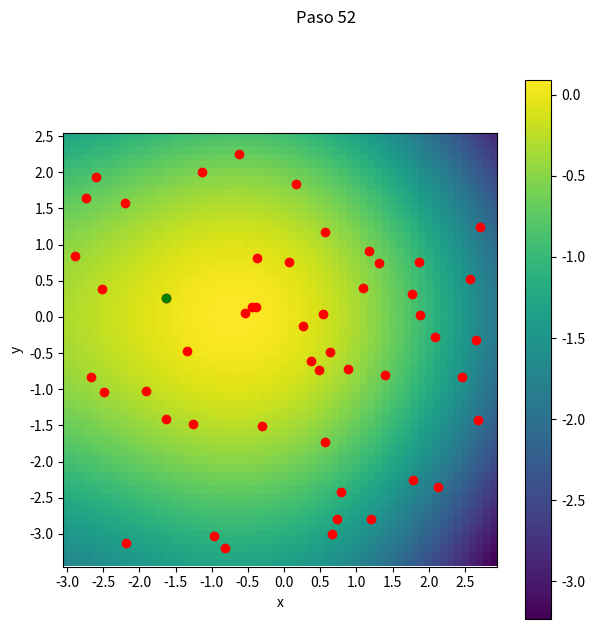
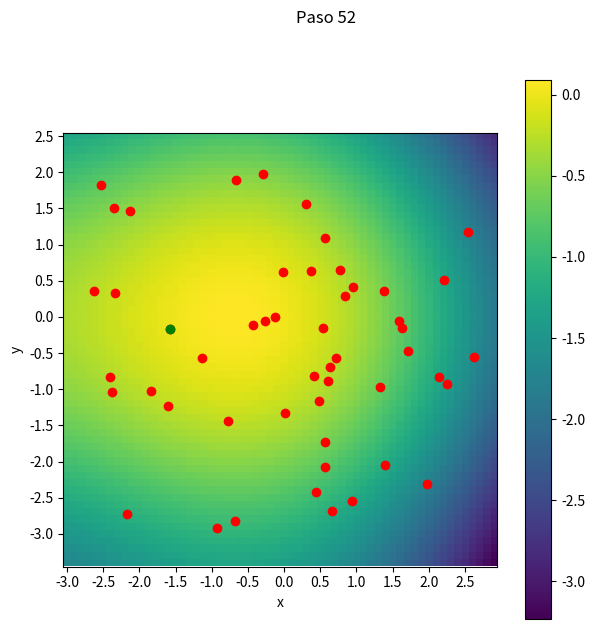
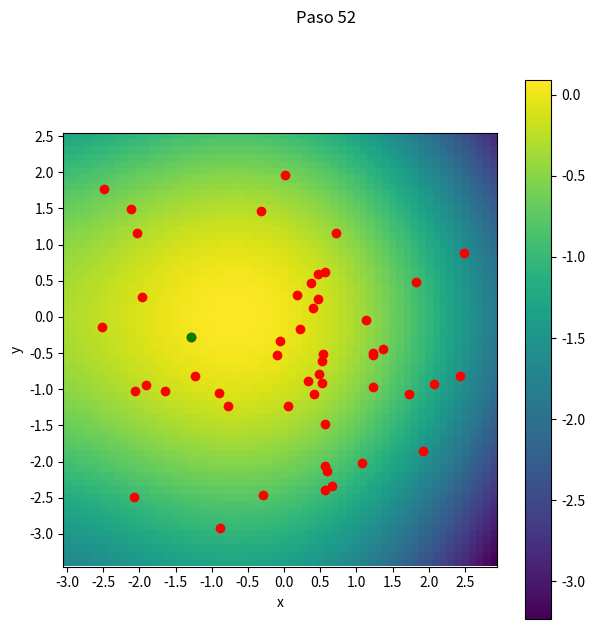
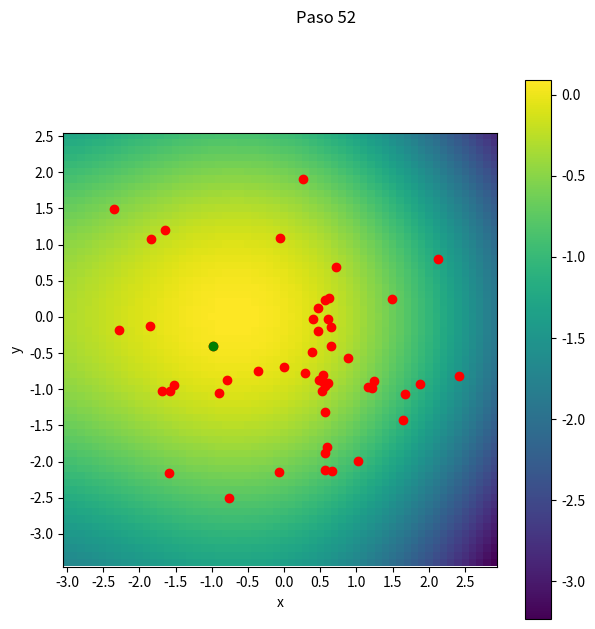
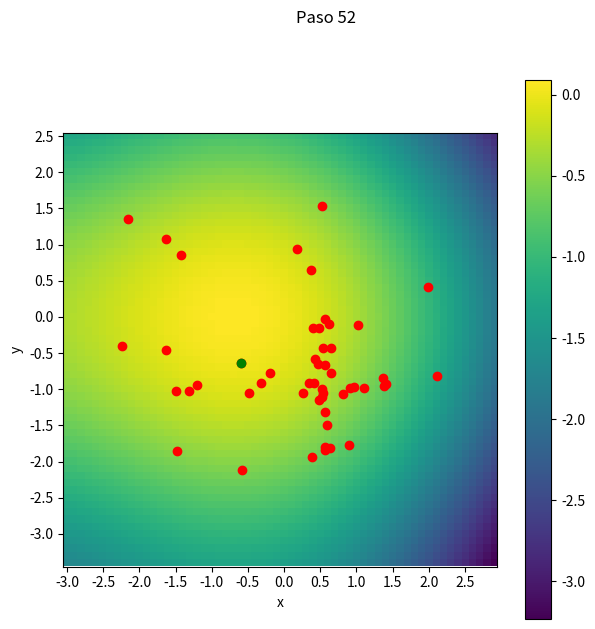
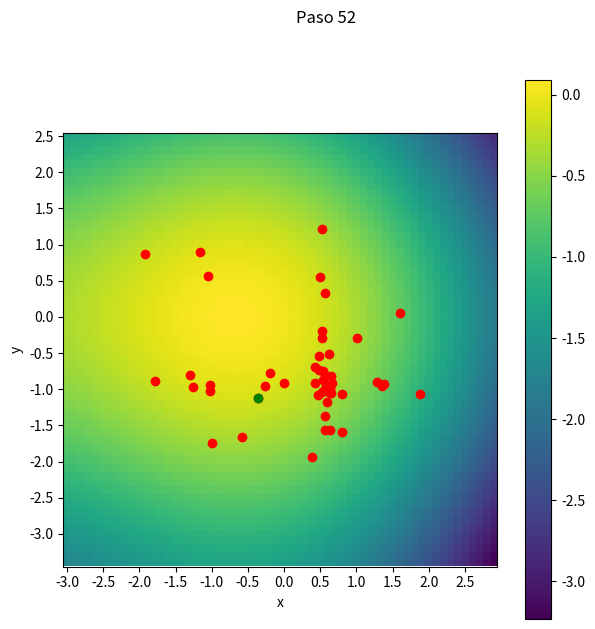
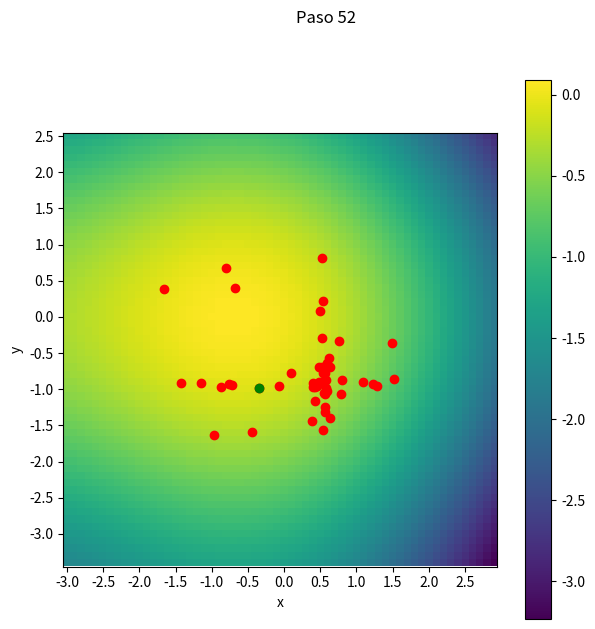
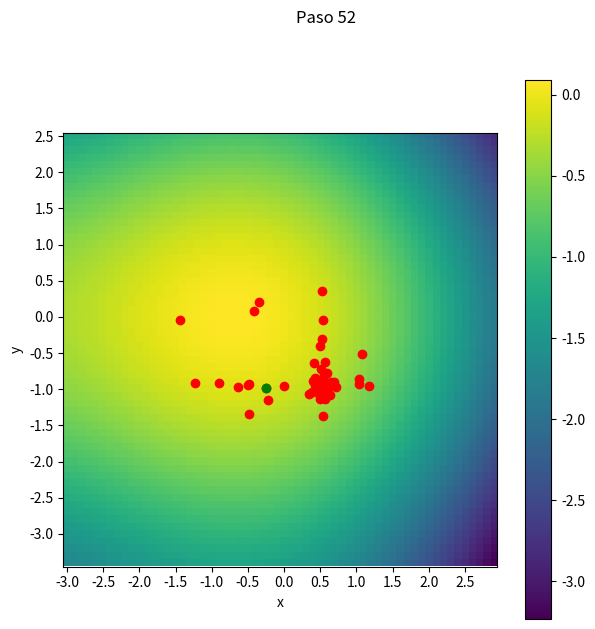
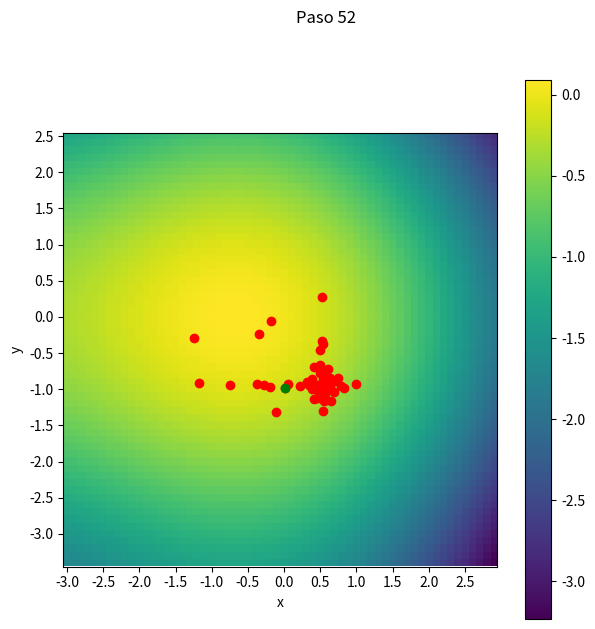

Recreate these plots in Python, in order.
from random import uniform
import matplotlib.pyplot as plt
import numpy as np
from math import floor, log
import pandas as pd

def g(x, y):
    return ((x + 0.7)**4 - 50 * x**2 - 50 * x + (y + 0.7)**4 - 50 * y**2 + 50 * y)/300

low = -3
high = 3
step = 0.1
p = np.arange(low, high, step)
n = len(p)
z = np.zeros((n, n), dtype=float)
valores=[]
paso = 0.5

digitos = floor(log(100, 50)) + 1
guardar = 0
for i in range(n):
    x = p[i]
    for j in range(n): 
        y = p[n - j - 1] # voltear
        z[i, j] = g(x, y)
        valores.append(g(x, y))

tmax=3
for a in range(51, 100, 10):

    resultados = pd.DataFrame()
    for tiem in range(2, 5):
        agentes =  pd.DataFrame()
        agentes['x'] = [uniform(low, high) for i in range(a)]
        agentes['y'] = [uniform(low, high) for i in range(a)]
        agentes['best'] = [max(valores) for i in range(a)]
        bestx = agentes['x'][0]
        besty = agentes['x'][0]
        best = g(bestx,besty)
        for tiempo in range(tmax**tiem):
            agentes['dx'] = [uniform(0, paso) for i in range(a)]
            agentes['dy'] = [uniform(0, paso) for i in range(a)]
            # delta = uniform(0, step)
            for i in range(a):
                r = agentes.iloc[i]
                
                xl = r.x - r.dx
                xr = r.x + r.dx
                yd = r.y - r.dy
                yu = r.y + r.dy
                
                if  xl < low-step:
                    xl = r.x
                if  xr > high+step:
                    xr = r.x
                if  yd < low-step:
                    yd = r.y
                if  yu > high+step:
                    yu = r.y
                
                g1 = g(xl, yu)
                g2 = g(r.x, yu)
                g3 = g(xr, yu)
                g4 = g(xl, r.y)
                g5 = g(xr, r.y)
                g6 = g(xl, yd)
                g7 = g(r.x, yd)
                g8 = g(xr, yd)
                lista = [g1,g2,g3,g4,g5,g6,g7,g8]
                mayor = lista.index(max(lista))+1   
                       
                if mayor == 1:
                    agentes.at[i, 'x'] = xl
                    agentes.at[i, 'y'] = yu
                elif mayor ==2:
                    agentes.at[i, 'x'] = r.x
                    agentes.at[i, 'y'] = yu
                elif mayor ==3:
                    agentes.at[i, 'x'] = xr
                    agentes.at[i, 'y'] = yu
                elif mayor ==4:
                    agentes.at[i, 'x'] = xl
                    agentes.at[i, 'y'] = r.y
                elif mayor ==5:
                    agentes.at[i, 'x'] = xr
                    agentes.at[i, 'y'] = r.y
                elif mayor ==6:
                    agentes.at[i, 'x'] = xl
                    agentes.at[i, 'y'] = yd
                elif mayor ==7:
                    agentes.at[i, 'x'] = r.x
                    agentes.at[i, 'y'] = yd
                elif mayor ==8:
                    agentes.at[i, 'x'] = xr
                    agentes.at[i, 'y'] = yd
                
                mejor = g(r.x, r.y)
                if mejor < best:
                    best = g(r.x, r.y)
                    bestx = r.x
                    besty = r.y
                
                if mejor < r.best:
                    agentes.at[i, 'best'] = mejor
                    
        
            xb = ((n-1)/2)+(bestx/step)
            yb= ((n-1)/2)-(besty/step)
            
            if guardar == 0:
                t = range(0, n, 5)
                l = ['{:.1f}'.format(low + i * step) for i in t]
                fig, ax = plt.subplots(figsize=(7, 7), ncols=1)
                pos = ax.imshow(z)
                   
                plt.xlabel('x')
                plt.ylabel('y')
                 
                for k in range(a):
                    r = agentes.iloc[k]
                    x= ((n-1)/2)-(r.x/step)
                    y= ((n-1)/2)+(r.y/step)     
                    ax.plot(y, x, 'ro')
                fig.suptitle('Paso {:d}'.format(a + 1)) 
                ax.plot(y, x, 'go')
                plt.xticks(t, l)
                plt.yticks(t, l[::-1]) # arriba-abajo
                fig.colorbar(pos, ax=ax)
                plt.savefig('p7_v_t' + format(tiempo, '0{:d}'.format(digitos)) + '.png')

                
                
        guardar = 1
        resultados[(str(a)+' con ' +str(tmax**tiem))] = agentes['best']
        print(tmax**tiem)
        
    resultados.to_csv('resultados_{:d}.csv'.format(a))